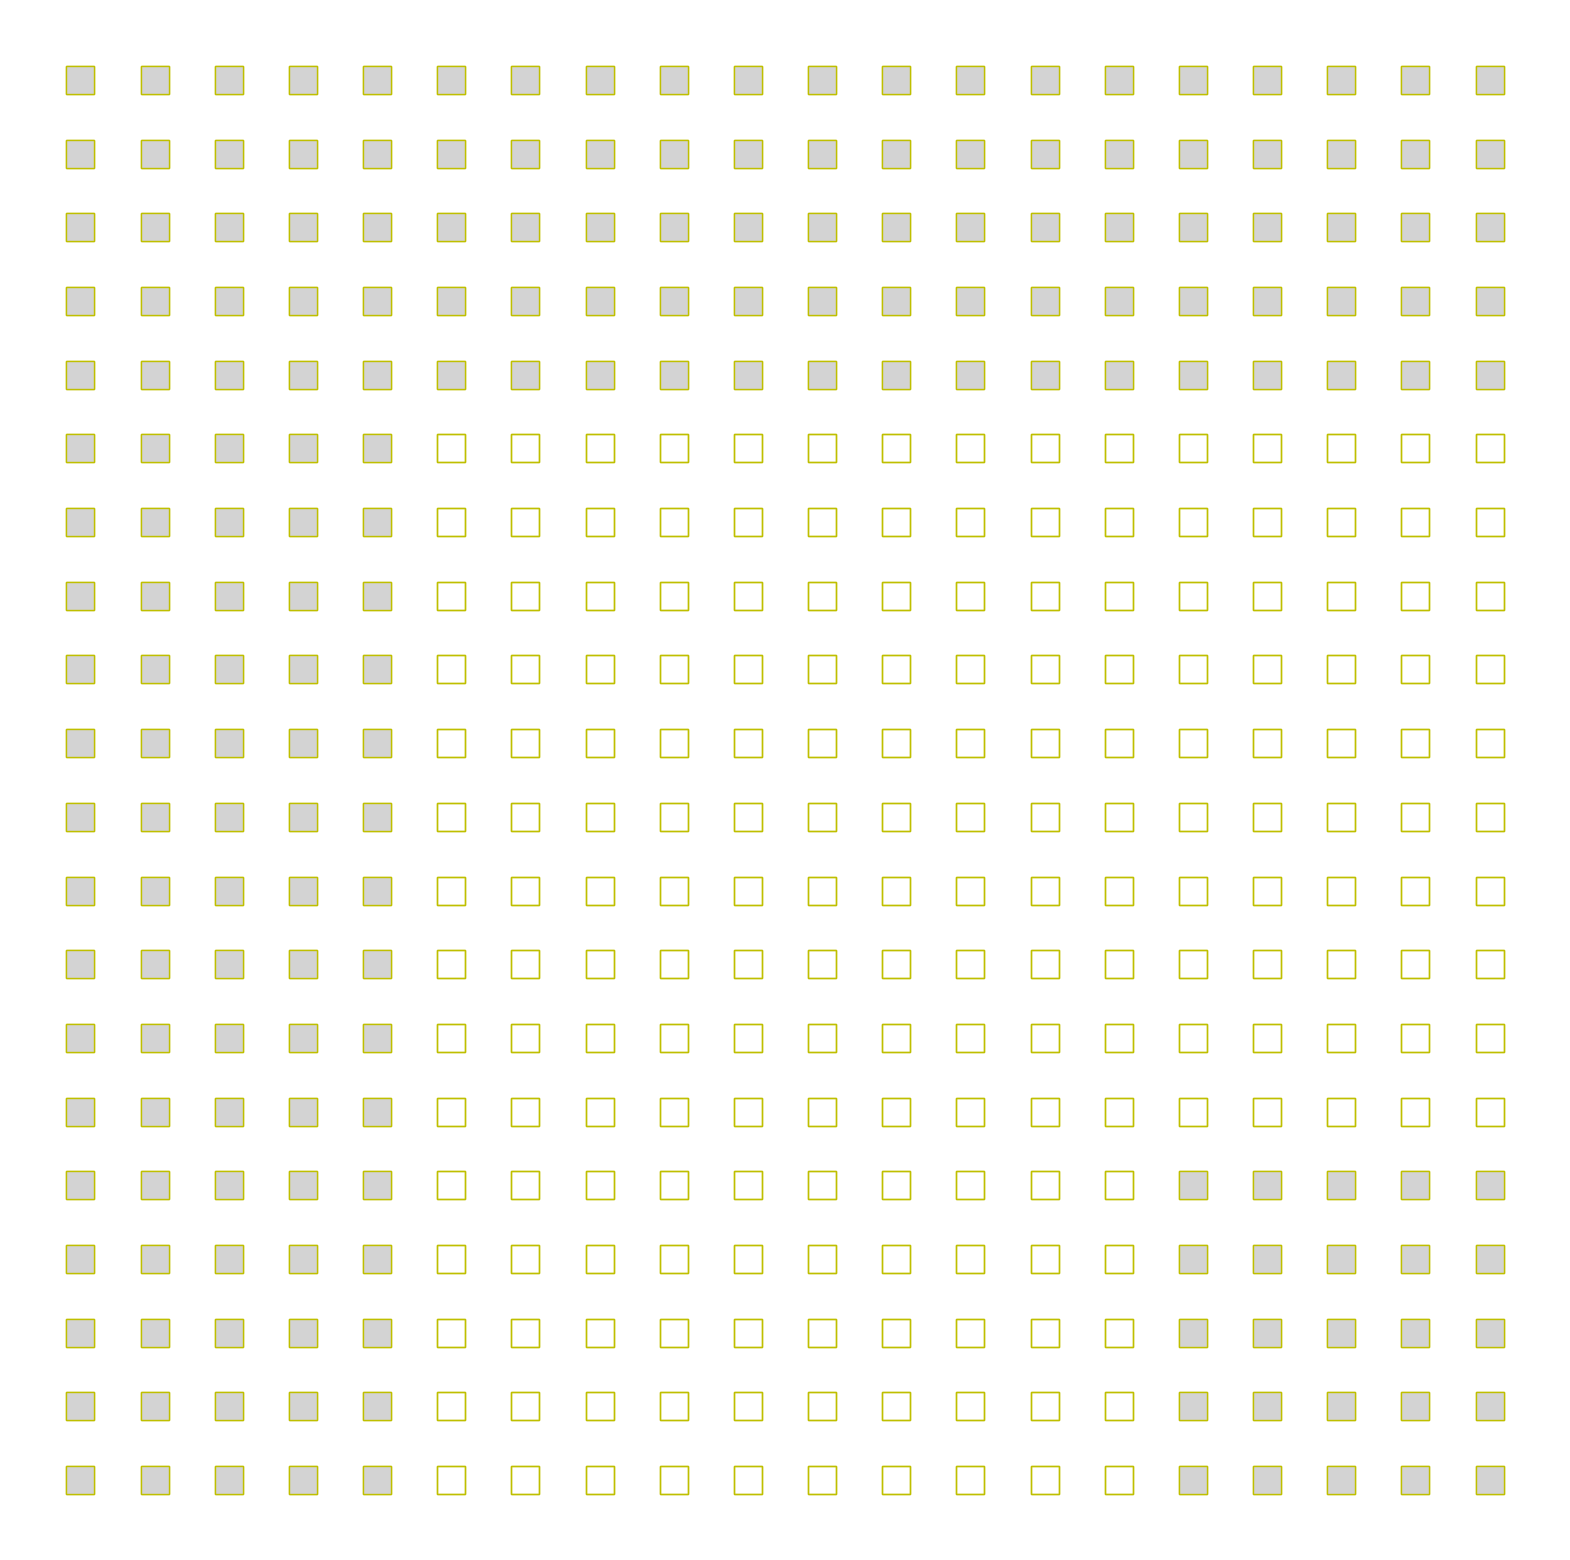

Reproduce this figure in Python.

# coding: utf-8

# In[1]:

import numpy as np
import matplotlib.pyplot as plt
import matplotlib.animation as animation
import random

sample_size = 10
grid_size = 20
subgrid_size = int(grid_size/4)

def split(arr, size):
    arrs = []
    while(len(arr) > size):
        pice = arr[:size]
        arrs.append(pice)
        arr = arr[size:]
    arrs.append(arr)
    return arrs


class robot:
    
    def __init__(self):
        self.sample = grid_size * np.random.random_sample((sample_size, 2))
        self.weights = []
        
        
    
    #def sense(self, coords):
        
        
        
    def resample(self):
        new_sample = np.random.choice(self.sample, len(self.sample), p=self.weights)
        self.sample = new_sample
        return self.sample
        
        
    def policy(self):
        for part in self.sample:
            x_sum += part[0]
            y_sum += part[1]
        return [int(x_sum/(2*len(self.sample))), int(y_sum/(2*len(self.sample)))]
    

class world:
    
    def __init__(self, size, region_size):
        self.x=[]
        self.y=[]
        self.grid_colors=[[0 for x in range(grid_size)] for y in range(grid_size)]
        self.robot_locations=[]
        for p in range(0,grid_size,subgrid_size):
            for k in range(0,grid_size,subgrid_size):
                choose_color = np.random.randint(0,2)
                for i in range(0+p, 5+p):
                    for j in range(0+k, 5+k):
                        self.x.append(i)
                        self.y.append(j)
                        self.grid_colors[i][j]= "W" if choose_color == 0 else "B"
        self.robots=["robot()","robot()","robot()"]
        for k in range(len(self.robots)):
            self.robot_locations.append([np.random.randint(0,grid_size),np.random.randint(0,grid_size)])
            
    def get_grid_color(self):
        return self.grid_colors
    
    def get_coordinates(self):
        return [self.x, self.y]

    
myWorld = world(grid_size, subgrid_size)
grid_coords=myWorld.get_coordinates()
coords = myWorld.get_grid_color()
coords[9][19]
c=[]
d=[]
s=[[0 for x in range(grid_size)] for y in range(grid_size)]

for p in range(0,grid_size,subgrid_size):
    for k in range(0,grid_size,subgrid_size):
        choose_color = np.random.randint(0,2)
        for i in range(0+p, 5+p):
            for j in range(0+k, 5+k):
                c.append(i)
                d.append(j)
                s[i][j]= "W" if choose_color == 0 else "B"
            
            
def update_moves():
    for index, loc in enumerate(robot_locations):
        robot_locations[i] =  [robot_locations[i][0] + myWorld.robots[index].policy, robot_locations[i][1] + myWorldrobots[index].policy]         + [round(random.gauss(0, 0.5)), round(random.gauss(0, 0.5))]                 
                
                
plt.figure(figsize=(grid_size,grid_size))
plt.plot(grid_coords[0],grid_coords[1], 'sy', markersize=20, mfc='none')
for i in range(grid_size):
    for j in range(grid_size):
        plt.plot(i, j, 'sy', markersize=20, mfc=('none' if coords[i][j] == "B" else '#d3d3d3'))
        
        
        
plt.axis('off')        
plt.show()
